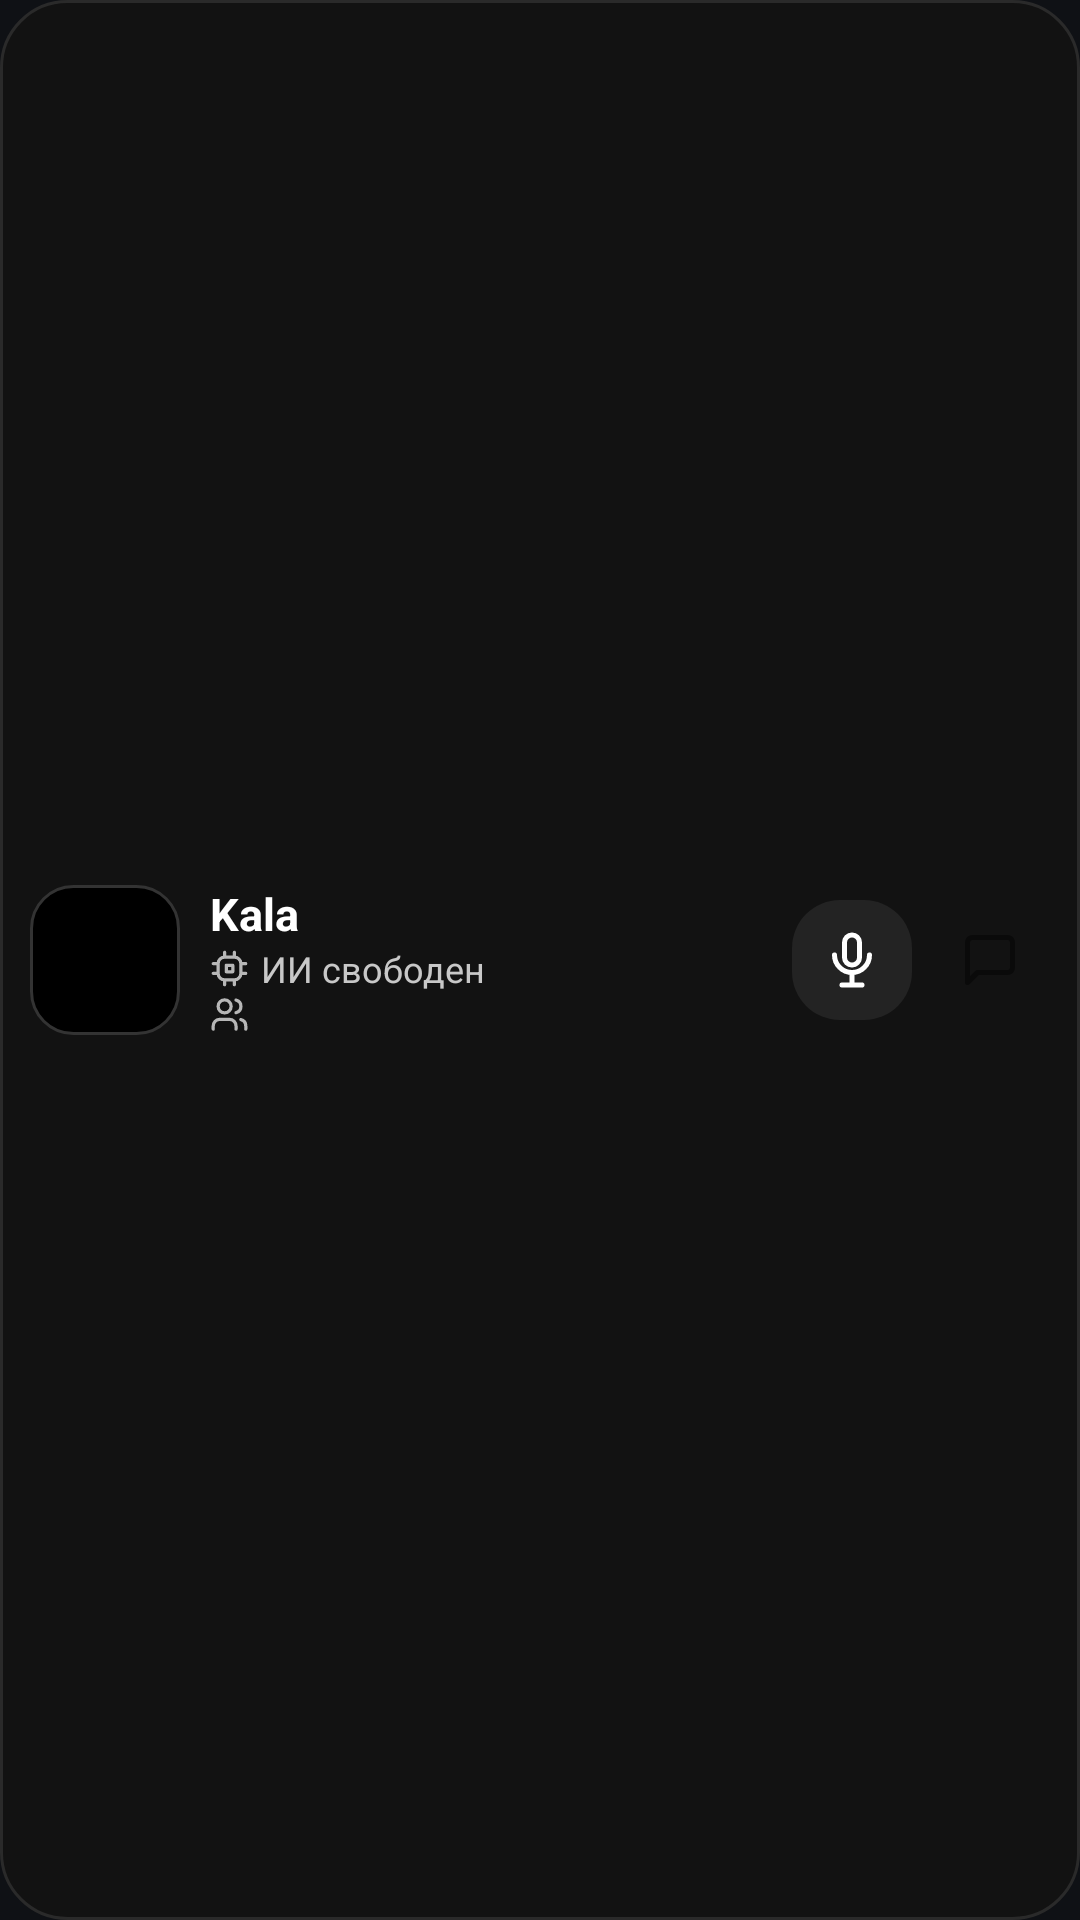

This screen was rendered from an Android layout file. Write that file and the resources it references.
<!-- AndroidManifest.xml: application theme Theme.Kala -->
<!-- res/layout/widget.xml -->
<?xml version="1.0" encoding="utf-8"?>
<LinearLayout xmlns:android="http://schemas.android.com/apk/res/android" android:id="@+id/w_root"
    android:layout_width="match_parent" android:layout_height="match_parent" android:orientation="horizontal" android:gravity="center_vertical"
    android:background="@drawable/widget_bg" android:padding="10dp">
    <FrameLayout android:id="@+id/w_kbox" android:layout_width="50dp" android:layout_height="50dp" android:background="@drawable/koala_bg" android:padding="5dp" />
    <LinearLayout android:id="@+id/w_body" android:layout_width="0dp" android:layout_height="wrap_content" android:layout_weight="1" android:orientation="vertical" android:layout_marginStart="10dp">
        <TextView android:id="@+id/w_title" android:layout_width="wrap_content" android:layout_height="wrap_content" android:text="Kala" android:textColor="#FFFFFF" android:textSize="15sp" android:textStyle="bold" android:maxLines="1" />
        <LinearLayout android:layout_width="match_parent" android:layout_height="wrap_content" android:orientation="horizontal" android:gravity="center_vertical">
            <ImageView android:layout_width="13dp" android:layout_height="13dp" android:src="@drawable/ic_w_ai" android:alpha="0.7" />
            <TextView android:id="@+id/w_status" android:layout_width="wrap_content" android:layout_height="wrap_content" android:layout_marginStart="4dp" android:text="ИИ свободен" android:textColor="#C8C8C8" android:textSize="12sp" android:maxLines="1" android:ellipsize="end" />
        </LinearLayout>
        <LinearLayout android:layout_width="match_parent" android:layout_height="wrap_content" android:orientation="horizontal" android:gravity="center_vertical">
            <ImageView android:layout_width="13dp" android:layout_height="13dp" android:src="@drawable/ic_w_agents" android:alpha="0.7" />
            <TextView android:id="@+id/w_line2" android:layout_width="wrap_content" android:layout_height="wrap_content" android:layout_marginStart="4dp" android:text="" android:textColor="#9A9A9A" android:textSize="11sp" android:maxLines="1" android:ellipsize="end" />
        </LinearLayout>
    </LinearLayout>
    <ImageView android:id="@+id/w_voice" android:layout_width="40dp" android:layout_height="40dp" android:src="@drawable/ic_w_mic" android:padding="10dp" android:background="@drawable/widget_btn2" android:layout_marginStart="6dp" />
    <ImageView android:id="@+id/w_task" android:layout_width="40dp" android:layout_height="40dp" android:src="@drawable/ic_w_chat" android:padding="10dp" android:background="@drawable/widget_btn" android:layout_marginStart="6dp" />
</LinearLayout>
<!-- resources referenced by this layout -->
<resources>
  <!-- drawable ic_w_agents (drawable) -->
  <?xml version="1.0" encoding="utf-8"?>
  <vector xmlns:android="http://schemas.android.com/apk/res/android" android:width="18dp" android:height="18dp" android:viewportWidth="24" android:viewportHeight="24">
      <path android:fillColor="#00000000" android:strokeColor="#FFFFFFFF" android:strokeWidth="2" android:strokeLineCap="round" android:strokeLineJoin="round" android:pathData="M16,21v-2a4,4 0 0,0 -4,-4H6a4,4 0 0,0 -4,4v2M9,7m-4,0a4,4 0 1,0 8,0a4,4 0 1,0 -8,0M22,21v-2a4,4 0 0,0 -3,-3.87M16,3.13a4,4 0 0,1 0,7.75" />
  </vector>
  <!-- drawable ic_w_ai (drawable) -->
  <?xml version="1.0" encoding="utf-8"?>
  <vector xmlns:android="http://schemas.android.com/apk/res/android" android:width="18dp" android:height="18dp" android:viewportWidth="24" android:viewportHeight="24">
      <path android:fillColor="#00000000" android:strokeColor="#FFFFFFFF" android:strokeWidth="2" android:strokeLineCap="round" android:strokeLineJoin="round" android:pathData="M9,5h6a4,4 0 0,1 4,4v6a4,4 0 0,1 -4,4h-6a4,4 0 0,1 -4,-4v-6a4,4 0 0,1 4,-4zM9,2v3M15,2v3M9,19v3M15,19v3M2,9h3M2,15h3M19,9h3M19,15h3M10,10h4v4h-4z" />
  </vector>
  <!-- drawable ic_w_chat (drawable) -->
  <?xml version="1.0" encoding="utf-8"?>
  <vector xmlns:android="http://schemas.android.com/apk/res/android" android:width="18dp" android:height="18dp" android:viewportWidth="24" android:viewportHeight="24">
      <path android:fillColor="#00000000" android:strokeColor="#FF0A0A0A" android:strokeWidth="2" android:strokeLineCap="round" android:strokeLineJoin="round" android:pathData="M21,15a2,2 0 0,1 -2,2H7l-4,4V5a2,2 0 0,1 2,-2h14a2,2 0 0,1 2,2z" />
  </vector>
  <!-- drawable ic_w_mic (drawable) -->
  <?xml version="1.0" encoding="utf-8"?>
  <vector xmlns:android="http://schemas.android.com/apk/res/android" android:width="18dp" android:height="18dp" android:viewportWidth="24" android:viewportHeight="24">
      <path android:fillColor="#00000000" android:strokeColor="#FFFFFFFF" android:strokeWidth="2" android:strokeLineCap="round" android:strokeLineJoin="round" android:pathData="M12,2a3,3 0 0,1 3,3v6a3,3 0 0,1 -6,0V5a3,3 0 0,1 3,-3zM19,10a7,7 0 0,1 -14,0M12,17v5M8,22h8" />
  </vector>
  <!-- drawable koala_bg (drawable) -->
  <?xml version="1.0" encoding="utf-8"?>
  <shape xmlns:android="http://schemas.android.com/apk/res/android"><solid android:color="#FF000000" /><corners android:radius="14dp" /><stroke android:width="1dp" android:color="#FF333333" /></shape>
  <!-- drawable widget_bg (drawable) -->
  <?xml version="1.0" encoding="utf-8"?>
  <shape xmlns:android="http://schemas.android.com/apk/res/android">
      <solid android:color="#F2121212" />
      <corners android:radius="22dp" />
      <stroke android:width="1dp" android:color="#2A2A2A" />
  </shape>
  <!-- drawable widget_btn2 (drawable) -->
  <?xml version="1.0" encoding="utf-8"?>
  <shape xmlns:android="http://schemas.android.com/apk/res/android">
      <solid android:color="#FF232323" />
      <corners android:radius="16dp" />
  </shape>
  <style name="Theme.Kala" parent="android:Theme.Material.NoActionBar">
          <item name="android:windowBackground">@color/bg</item>
          <item name="android:statusBarColor">@color/bar</item>
          <item name="android:navigationBarColor">@color/bar</item>
          <item name="android:colorAccent">#5B7CFF</item>
      </style>
  <color name="bg">#0F1115</color>
  <color name="bar">#171A21</color>
</resources>
